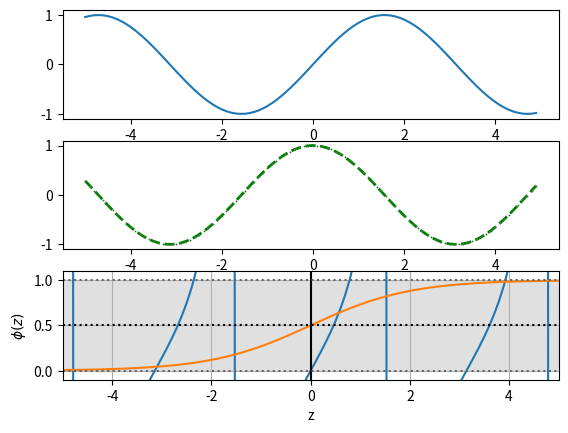

Reproduce this figure in Python.
import numpy as np
import matplotlib.pyplot as plt


x = np.arange(-5.0, 5.0, 0.1)

y1 = np.sin(x)
y2 = np.cos(x)
y3 = np.tan(x)

plt.figure(1)

#创建3行1列的子图，画其中第1个图
plt.subplot(311)
plt.plot(x, y1)

#创建3行1列的子图，画其中第2个图
plt.subplot(312)
plt.plot(x, y2,color='green', marker='o', linestyle='dashed',linewidth=2, markersize=1,alpha=1,markeredgewidth=0.3,markeredgecolor="grey")  #返回一个 Line2D表示绘图数据的对象列表。

#创建3行1列的子图，画其中第3个图
plt.subplot(313)
plt.xlim((-5, 5))
plt.ylim((-10, 10))  #更改坐标轴取值范围
plt.plot(x, y3)


def sigmoid(z):
    return 1.0/(1.0+np.exp(-z))

z = np.arange(-10,10,0.1)
p = sigmoid(z)
plt.plot(z,p)
#画一条竖直线，如果不设定x的值，则默认是0
plt.axvline(x=0, color='k')
plt.axhspan(0.0, 1.0,facecolor='0.7',alpha=0.4)
# 画一条水平线，如果不设定y的值，则默认是0
plt.axhline(y=1, ls='dotted', color='0.4')
plt.axhline(y=0, ls='dotted', color='0.4')
plt.axhline(y=0.5, ls='dotted', color='k')
plt.ylim(-0.1,1.1)
#确定y轴的坐标
plt.yticks([0.0, 0.5, 1.0])
plt.ylabel('$\phi (z)$')
plt.xlabel('z')
ax = plt.gca()
ax.grid(True)
plt.show()


'''
fig1 = plt.figure(1)
ax = fig1.add_subplot(111)
ax.plot(x, y1)

fig2 = plt.figure(2)
ax = fig2.add_subplot(111)
ax.plot(x, y2)

fig3 = plt.figure(3)
ax = fig3.add_subplot(211)
ax.plot(x, y1)
ax = fig3.add_subplot(212)
ax.plot(x, y2)

plt.show()
'''